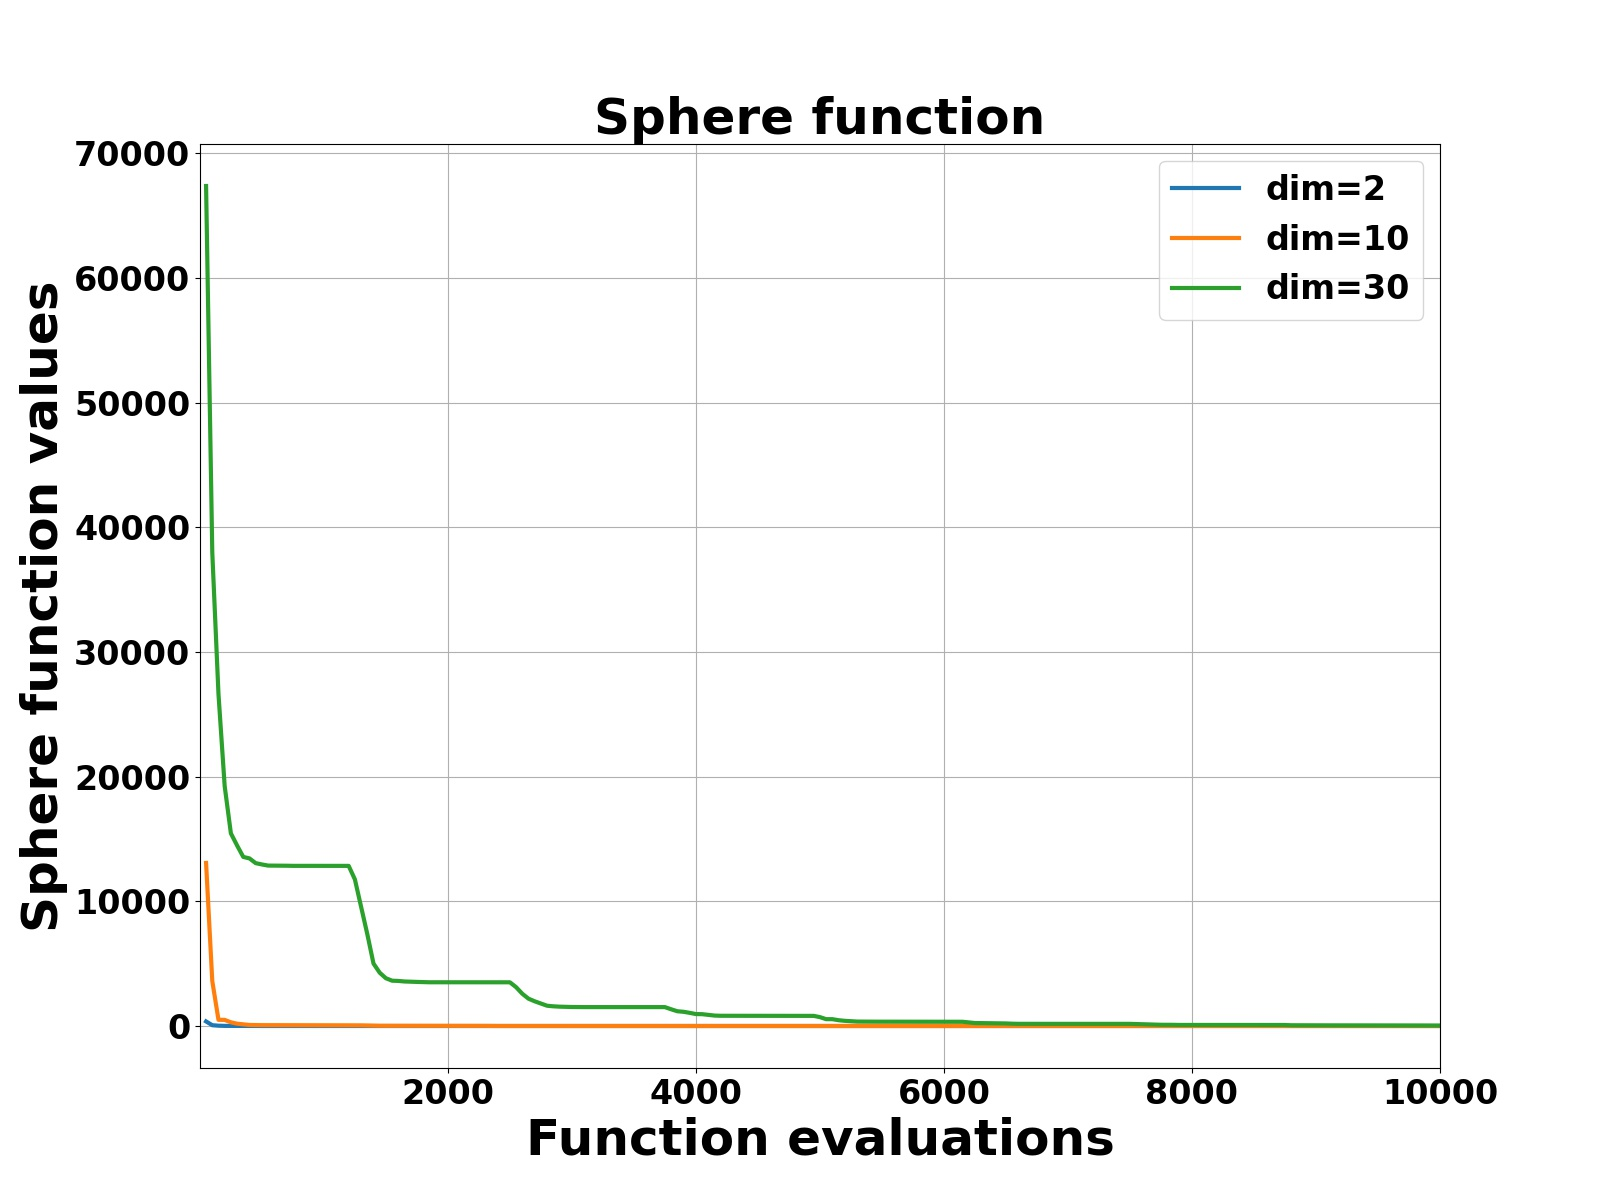

Source data for this figure (header and first rows):
eva, 2, 10, 30
50, 365.3, 13080, 67391
100, 64.52, 3607, 37999
150, 24.16, 496.5, 26626
200, 9.703, 489.5, 19241
250, 6.63, 297.1, 15457
300, 1.172, 184.6, 14485
350, 0.02321, 135.1, 13565
400, 0.009761, 81.8, 13446
450, 0.0003918, 70.63, 13066
500, 2.94E-05, 66.51, 12961
550, 2.25E-05, 65.37, 12870
600, 2.60E-06, 64.53, 12867
650, 2.33E-06, 61.26, 12859
700, 1.46E-06, 54.81, 12858
750, 2.09E-07, 54.81, 12848
800, 3.84E-08, 54.69, 12848
850, 1.66E-11, 54.69, 12848
900, 1.66E-11, 54.67, 12847
950, 1.33E-11, 54.64, 12846
1000, 1.33E-11, 54.54, 12846
1050, 2.57E-12, 54.54, 12846
1100, 8.22E-13, 54.54, 12846
1150, 4.81E-14, 54.53, 12846
1200, 1.28E-14, 53.16, 12846
1250, 2.86E-15, 48.87, 11762
1300, 9.38E-16, 48.87, 9581
1350, 6.72E-17, 37.3, 7375
1400, 2.82E-17, 19.08, 5011
1450, 1.36E-17, 17.71, 4276
1500, 6.50E-18, 15.55, 3832
1550, 2.48E-18, 15.09, 3635
1600, 2.19E-19, 15.09, 3616
1650, 5.46E-20, 15.01, 3571
1700, 2.96E-20, 15.01, 3558
1750, 1.49E-20, 15, 3537
1800, 1.79E-21, 14.99, 3520
1850, 3.62E-22, 14.99, 3509
1900, 2.11E-22, 14.98, 3509
1950, 2.00E-22, 14.98, 3507
2000, 3.50E-23, 14.98, 3507
2050, 2.28E-24, 14.98, 3507
2100, 1.40E-24, 14.98, 3506
2150, 3.24E-26, 14.98, 3506
2200, 6.74E-27, 14.98, 3506
2250, 4.00E-27, 13.27, 3506
2300, 8.28E-28, 8.499, 3506
2350, 5.17E-28, 1.972, 3506
2400, 3.91E-28, 1.52, 3506
2450, 1.32E-29, 0.8757, 3506
2500, 4.70E-31, 0.6769, 3506
2550, 4.95E-33, 0.6324, 3113
2600, 4.95E-33, 0.5251, 2587
2650, 4.95E-33, 0.4902, 2192
2700, 2.74E-33, 0.4688, 1980
2750, 1.34E-34, 0.3596, 1806
2800, 1.34E-34, 0.339, 1625
2850, 4.55E-35, 0.331, 1579
2900, 3.15E-35, 0.3234, 1552
2950, 1.51E-35, 0.3202, 1534
3000, 1.26E-35, 0.3202, 1525
... 9,940 more rows
